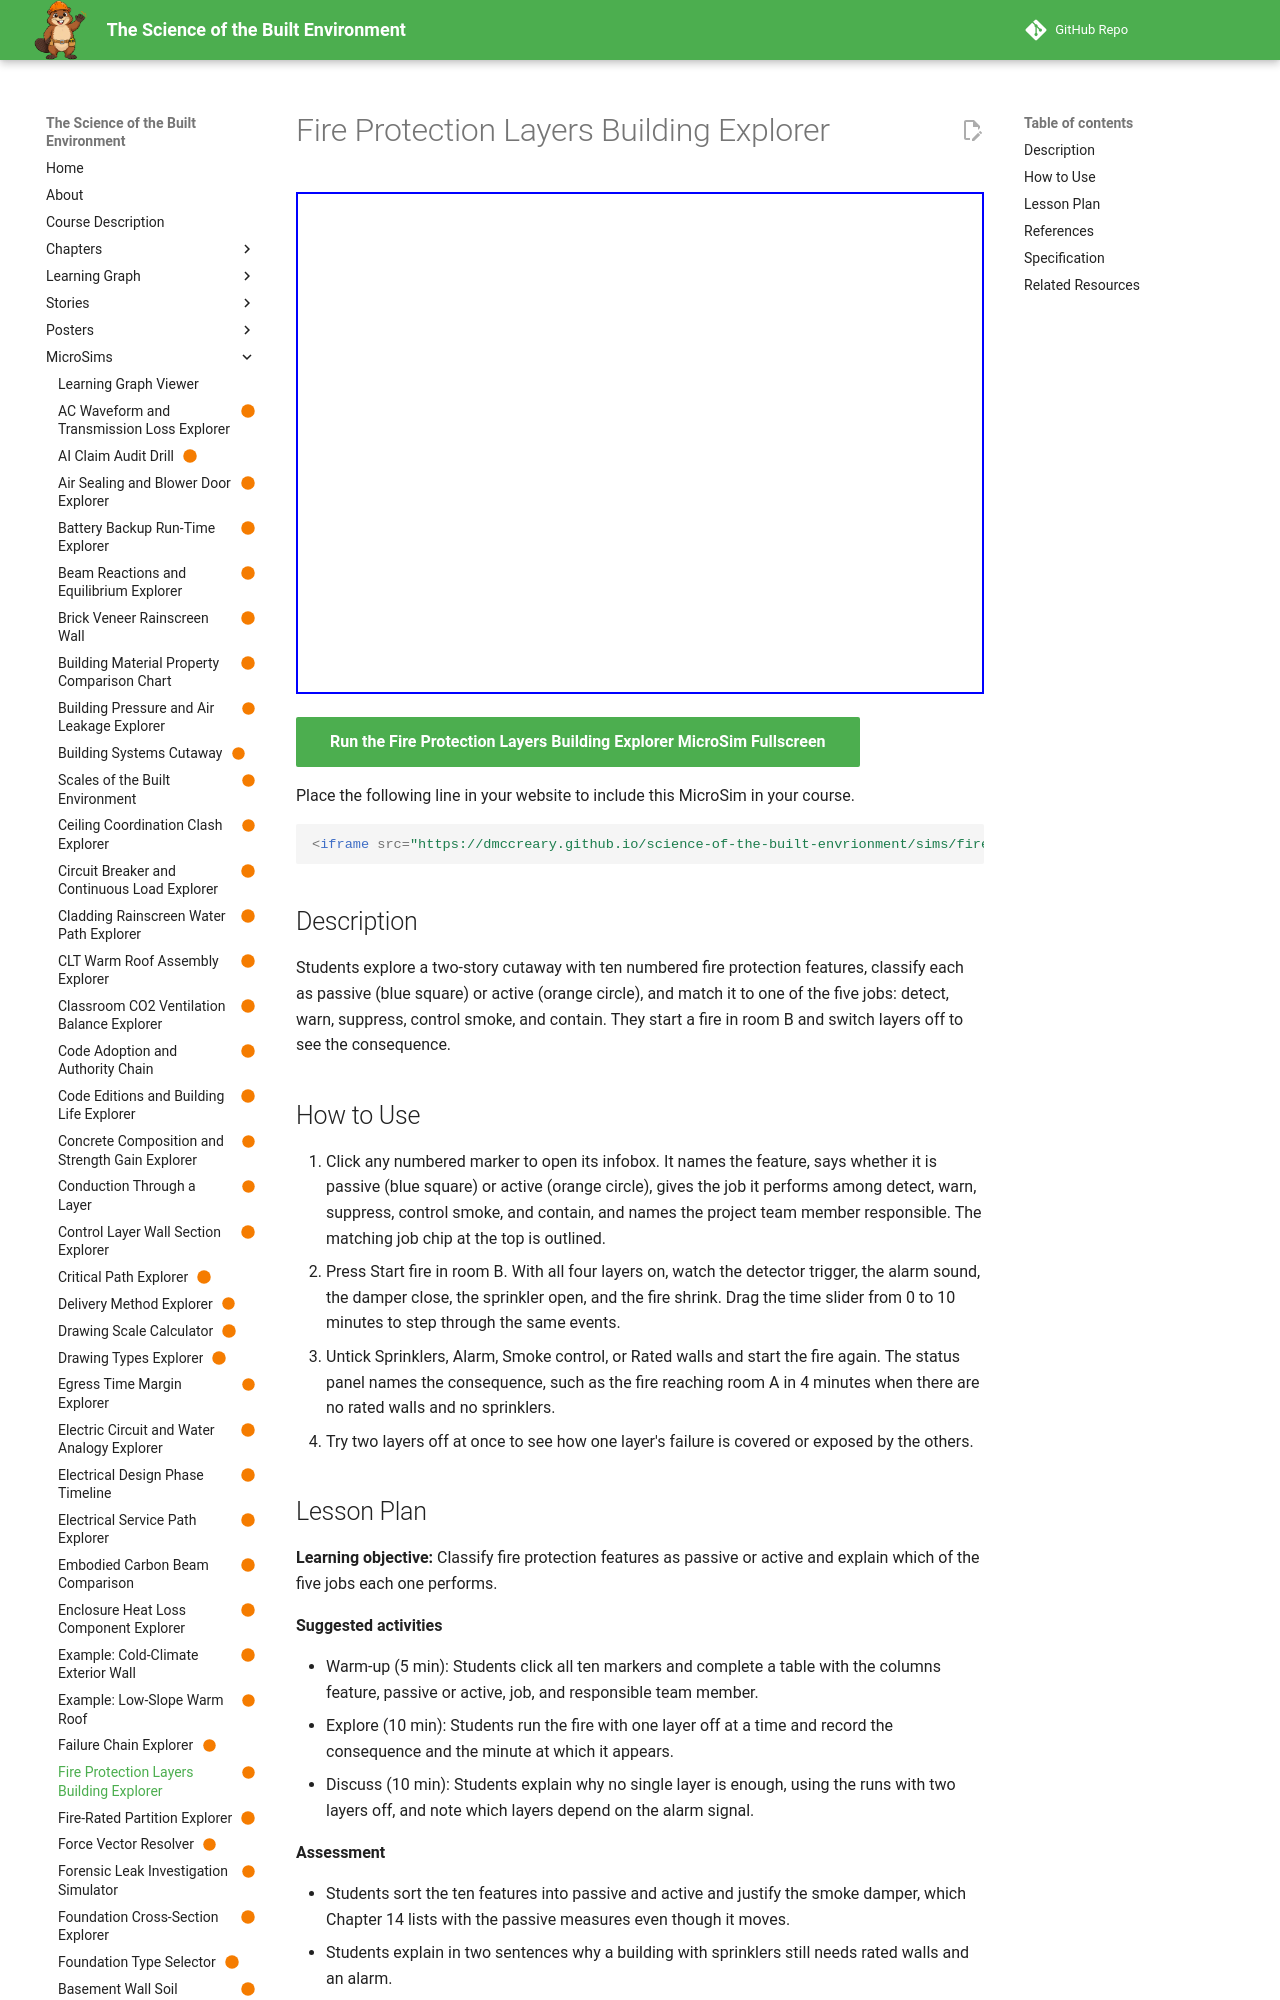

repository: dmccreary/science-of-the-built-envrionment · page: sims/fire-protection-layers-building-explorer/index.html · generator: mkdocs

---
title: "Fire Protection Layers Building Explorer"
description: "Students explore a two-story cutaway with ten numbered fire protection features, classify each as passive (blue square) or active (orange circle), and match it to one of the five jobs: detect, warn, suppress, control smoke, and contain. They start a fire in room B and switch layers off to see the consequence."
image: /sims/fire-protection-layers-building-explorer/fire-protection-layers-building-explorer.png
og:image: /sims/fire-protection-layers-building-explorer/fire-protection-layers-building-explorer.png
twitter:image: /sims/fire-protection-layers-building-explorer/fire-protection-layers-building-explorer.png
social:
   cards: false
status: built
library: p5.js
bloom_level: Understand
---

# Fire Protection Layers Building Explorer

<iframe src="main.html" width="100%" height="502" scrolling="no"></iframe>

[Run the Fire Protection Layers Building Explorer MicroSim Fullscreen](main.html){ .md-button .md-button--primary }

Place the following line in your website to include this MicroSim in your course.

```html
<iframe src="https://dmccreary.github.io/science-of-the-built-envrionment/sims/fire-protection-layers-building-explorer/main.html" width="100%" height="502" scrolling="no"></iframe>
```

## Description

Students explore a two-story cutaway with ten numbered fire protection features, classify each as passive (blue square) or active (orange circle), and match it to one of the five jobs: detect, warn, suppress, control smoke, and contain. They start a fire in room B and switch layers off to see the consequence.

## How to Use

1. Click any numbered marker to open its infobox. It names the feature, says whether it is passive (blue square) or active (orange circle), gives the job it performs among detect, warn, suppress, control smoke, and contain, and names the project team member responsible. The matching job chip at the top is outlined.
2. Press Start fire in room B. With all four layers on, watch the detector trigger, the alarm sound, the damper close, the sprinkler open, and the fire shrink. Drag the time slider from 0 to 10 minutes to step through the same events.
3. Untick Sprinklers, Alarm, Smoke control, or Rated walls and start the fire again. The status panel names the consequence, such as the fire reaching room A in 4 minutes when there are no rated walls and no sprinklers.
4. Try two layers off at once to see how one layer's failure is covered or exposed by the others.
